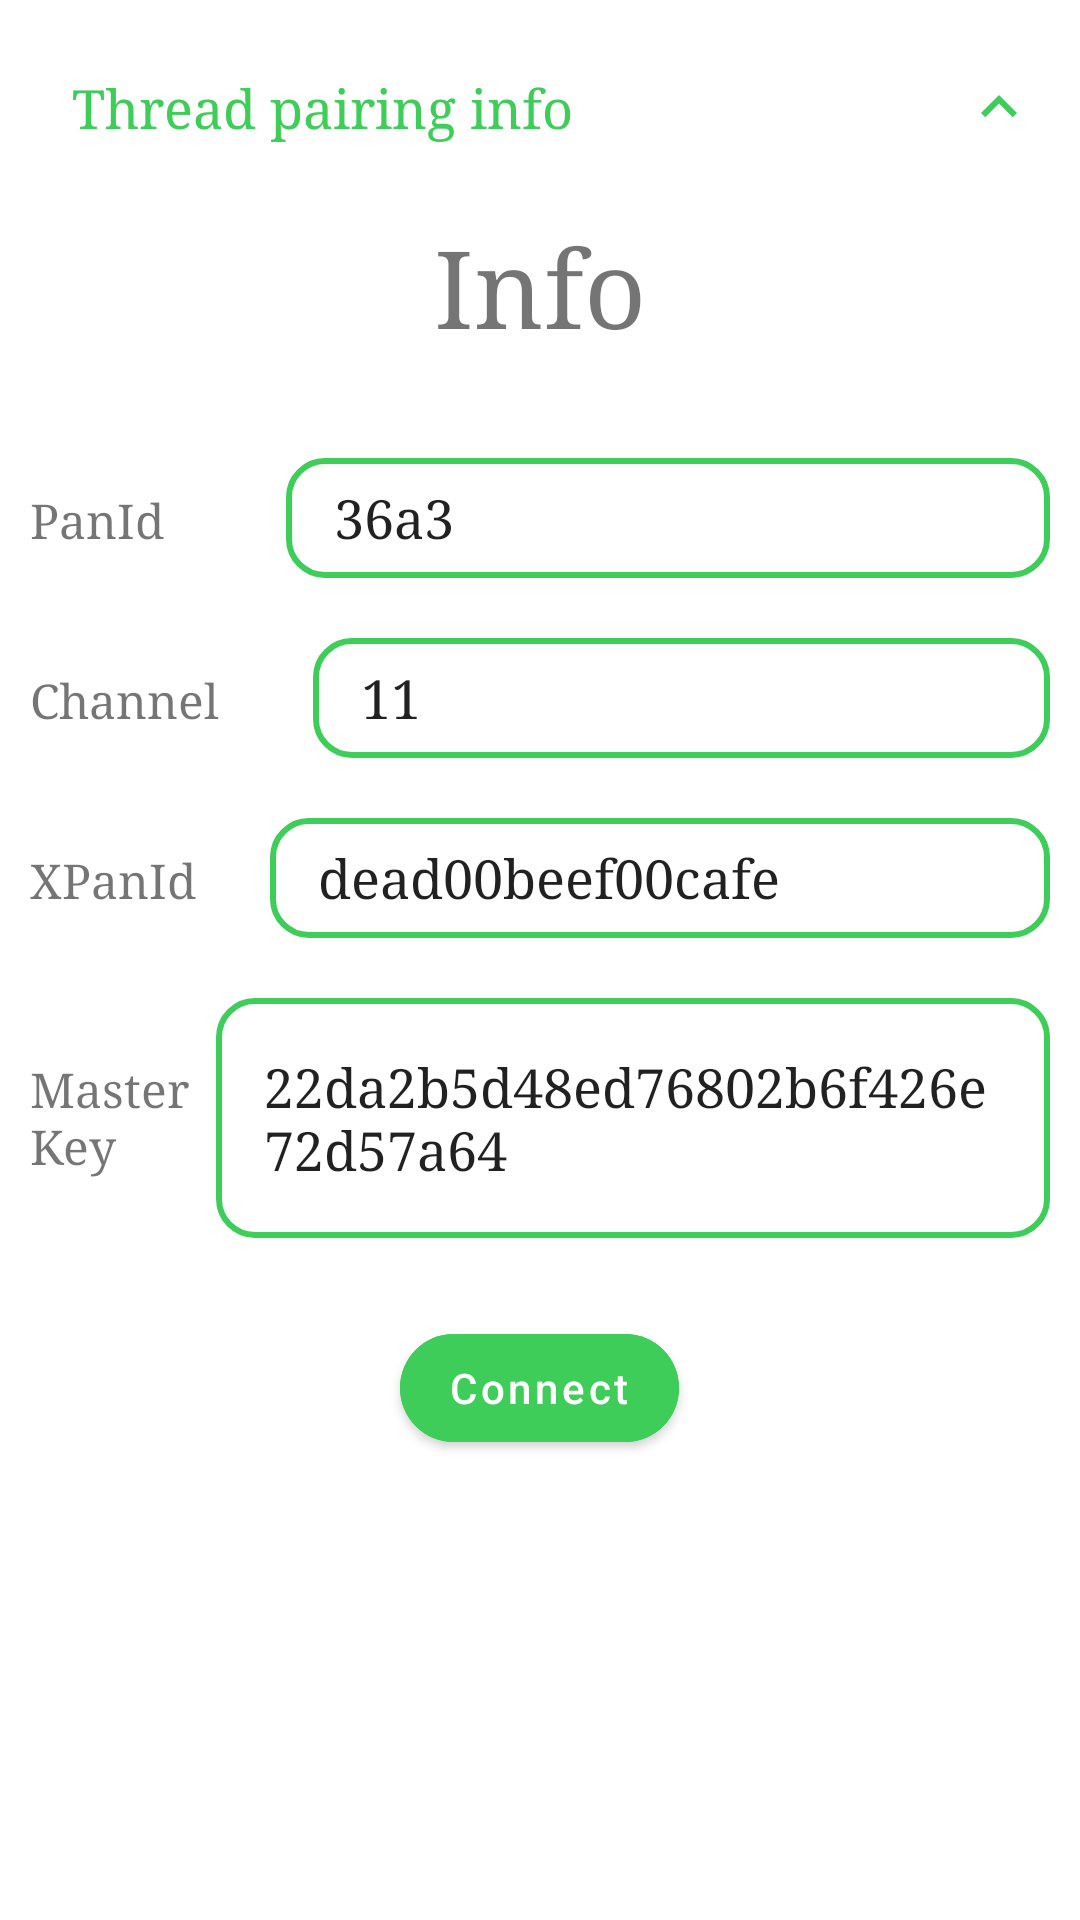

Layout XML and referenced resources for this Android screen:
<!-- AndroidManifest.xml: application theme AppTheme -->
<!-- res/layout/bottom_sheet_thread_pair_info.xml -->
<LinearLayout xmlns:android="http://schemas.android.com/apk/res/android"
    xmlns:app="http://schemas.android.com/apk/res-auto"
    android:id="@+id/bottom_sheet_layout"
    android:layout_width="match_parent"
    android:orientation="vertical"
    android:layout_height="wrap_content"
    android:background="@color/white"
    app:behavior_hideable="false"
    app:behavior_peekHeight="62dp"
    app:layout_behavior="com.google.android.material.bottomsheet.BottomSheetBehavior">

    <LinearLayout
        android:id="@+id/bottom_sheet_header"
        android:layout_width="match_parent"
        android:layout_height="wrap_content"
        android:orientation="horizontal"
        app:layout_constraintEnd_toEndOf="parent"
        app:layout_constraintStart_toStartOf="parent"
        app:layout_constraintTop_toTopOf="parent">

        <TextView
            android:layout_width="wrap_content"
            android:layout_height="wrap_content"
            android:layout_weight="3"
            android:fontFamily="serif"
            android:padding="24dp"
            android:textSize="18sp"
            android:text="Thread pairing info"
            android:textColor="@color/green" />

        <ImageView
            android:id="@+id/bottom_sheet_arrow"
            android:layout_width="wrap_content"
            android:layout_height="wrap_content"
            android:layout_gravity="center"
            android:layout_weight="1"
            app:srcCompat="@drawable/ic_baseline_keyboard_arrow_up_24" />
    </LinearLayout>

    <androidx.constraintlayout.widget.ConstraintLayout
        android:layout_width="match_parent"
        android:layout_height="match_parent">
        <LinearLayout
            android:layout_width="match_parent"
            android:layout_height="match_parent"
            android:filterTouchesWhenObscured="false"
            android:gravity="center_horizontal"
            android:orientation="vertical"
            app:layout_constraintBottom_toBottomOf="parent"
            app:layout_constraintEnd_toEndOf="parent"
            app:layout_constraintStart_toStartOf="parent"
            app:layout_constraintTop_toTopOf="parent">

            <TextView
                android:layout_width="wrap_content"
                android:layout_height="wrap_content"
                android:fontFamily="serif"
                android:gravity="center_horizontal"
                android:text="Info"
                android:textSize="36sp" />

            <LinearLayout
                android:layout_width="match_parent"
                android:layout_height="wrap_content"
                android:layout_marginTop="24dp"
                android:orientation="horizontal"
                android:padding="10dp">

                <TextView
                    android:layout_width="wrap_content"
                    android:layout_height="wrap_content"
                    android:layout_weight="1"
                    android:fontFamily="serif"
                    android:text="PanId"
                    android:textSize="16sp" />

                <EditText
                    android:id="@+id/etPanId"
                    android:layout_width="wrap_content"
                    android:layout_height="40dp"
                    android:background="@drawable/et_rounded_bg"
                    android:layout_weight="3"
                    android:fontFamily="serif"
                    android:hint="enter panId"
                    android:text="36a3"
                    android:paddingStart="16dp"
                    android:paddingEnd="16dp"/>

            </LinearLayout>

            <LinearLayout
                android:layout_width="match_parent"
                android:layout_height="wrap_content"
                android:orientation="horizontal"
                android:padding="10dp">

                <TextView
                    android:layout_width="wrap_content"
                    android:layout_height="wrap_content"
                    android:layout_weight="1"
                    android:fontFamily="serif"
                    android:text="Channel"
                    android:textSize="16sp" />

                <EditText
                    android:id="@+id/etChannel"
                    android:layout_width="wrap_content"
                    android:layout_height="40dp"
                    android:background="@drawable/et_rounded_bg"
                    android:layout_weight="3"
                    android:fontFamily="serif"
                    android:hint="enter channel"
                    android:text="11"
                    android:paddingStart="16dp"
                    android:paddingEnd="16dp"/>
            </LinearLayout>
            <LinearLayout
                android:layout_width="match_parent"
                android:layout_height="wrap_content"
                android:orientation="horizontal"
                android:padding="10dp">

                <TextView
                    android:layout_width="wrap_content"
                    android:layout_height="wrap_content"
                    android:layout_weight="1"
                    android:fontFamily="serif"
                    android:text="XPanId"
                    android:textSize="16sp" />

                <EditText
                    android:id="@+id/etXpanId"
                    android:layout_width="wrap_content"
                    android:layout_height="40dp"
                    android:background="@drawable/et_rounded_bg"
                    android:layout_weight="3"
                    android:fontFamily="serif"
                    android:hint="enter xpanId"
                    android:text="dead00beef00cafe"
                    android:paddingStart="16dp"
                    android:paddingEnd="16dp"/>
            </LinearLayout>

            <LinearLayout
                android:layout_width="match_parent"
                android:layout_height="wrap_content"
                android:orientation="horizontal"
                android:padding="10dp">

                <TextView
                    android:layout_width="wrap_content"
                    android:layout_height="wrap_content"
                    android:layout_weight="1"
                    android:fontFamily="serif"
                    android:text="MasterKey"
                    android:textSize="16sp" />

                <EditText
                    android:id="@+id/etMasterKey"
                    android:layout_width="wrap_content"
                    android:layout_height="80dp"
                    android:background="@drawable/et_rounded_bg"
                    android:paddingStart="16dp"
                    android:paddingEnd="16dp"
                    android:layout_weight="3"
                    android:fontFamily="serif"
                    android:hint="enter master key"
                    android:text="22da2b5d48ed76802b6f426e72d57a64"/>
            </LinearLayout>
            <com.google.android.material.button.MaterialButton
                android:id="@+id/btConnect"
                android:layout_width="wrap_content"
                android:layout_height="48dp"
                android:paddingStart="16dp"
                android:paddingEnd="16dp"
                android:layout_marginTop="16dp"
                android:backgroundTint="@color/green"
                android:text="Connect"
                android:textAllCaps="false"
                android:theme="@style/Theme.MaterialComponents.Light"
                android:layout_marginBottom="8dp"
                app:cornerRadius="24dp" />
        </LinearLayout>
    </androidx.constraintlayout.widget.ConstraintLayout>

</LinearLayout>
<!-- resources referenced by this layout -->
<resources>
  <color name="green">#3DCD58</color>
  <color name="white">#ffffff</color>
  <!-- drawable et_rounded_bg (drawable) -->
  <?xml version="1.0" encoding="utf-8"?>
  <selector xmlns:android="http://schemas.android.com/apk/res/android">
  
      
      <item android:state_enabled="true" android:state_focused="true">
          <shape android:shape="rectangle">
              <corners android:radius="12dp"/>
              <solid android:color="@android:color/white" />
              <stroke android:width="2dp" android:color="@color/green" />
          </shape>
      </item>
  
      
      <item android:state_enabled="true">
          <shape android:shape="rectangle">
              <corners android:radius="12dp"/>
              <solid android:color="@android:color/white" />
              <stroke android:width="2dp" android:color="@color/green" />
          </shape>
      </item>
  
  </selector>
  <!-- drawable ic_baseline_keyboard_arrow_up_24 (drawable) -->
  <vector xmlns:android="http://schemas.android.com/apk/res/android"
      android:width="24dp"
      android:height="24dp"
      android:viewportWidth="24"
      android:viewportHeight="24"
      android:tint="?attr/colorAccent">
      <path
          android:fillColor="@android:color/white"
          android:pathData="M7.41,15.41L12,10.83l4.59,4.58L18,14l-6,-6 -6,6z"/>
  </vector>
  <style name="AppTheme" parent="Theme.AppCompat.Light.NoActionBar">
          
          <item name="colorPrimary">@color/green</item>
          <item name="colorPrimaryDark">@color/green</item>
          <item name="colorAccent">@color/green</item>
          <item name="colorControlActivated">@color/colorPrimary</item>
      </style>
  <color name="colorPrimary">#6200EE</color>
</resources>
